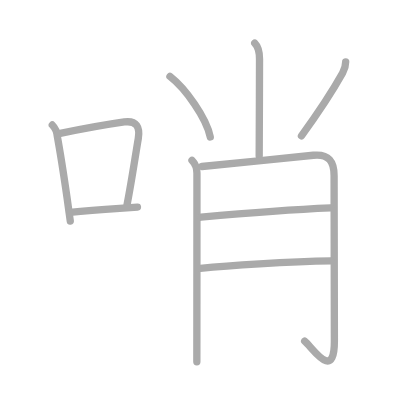
t = 0.00 s
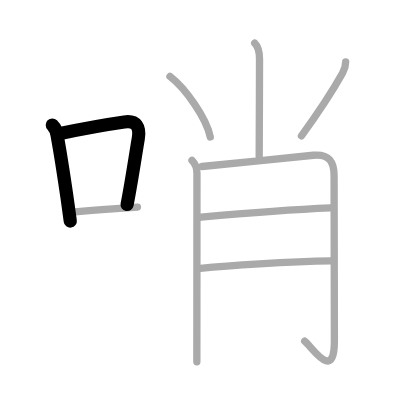
t = 2.00 s
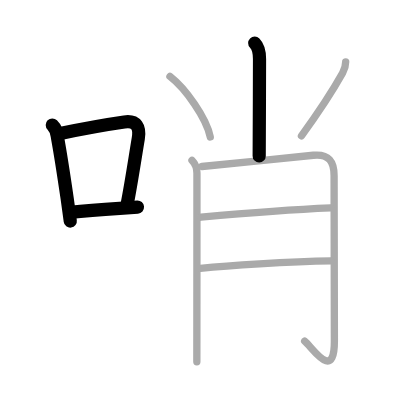
t = 4.00 s
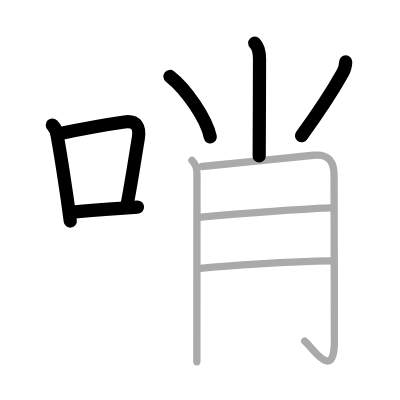
t = 6.00 s
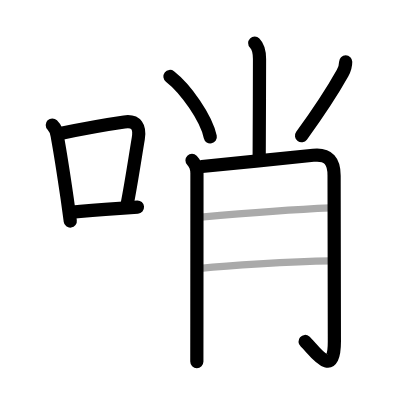
t = 8.00 s
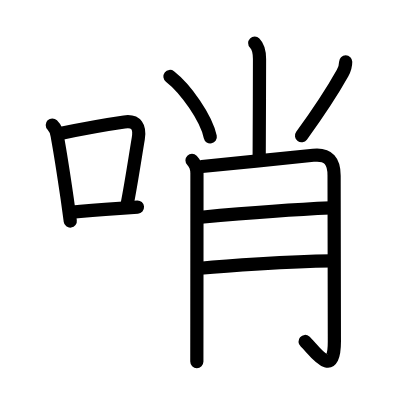
t = 10.00 s

The animated SVG that drew these frames (rendered in a browser with its animation timeline set to each time). Animation: 10 SMIL elements (animate=10); one cycle of 10.00 s.

<?xml version="1.0" standalone="no"?>
<!DOCTYPE svg PUBLIC "-//W3C//DTD SVG 1.1//EN"   "http://www.w3.org/Graphics/SVG/1.1/DTD/svg11.dtd">
<svg width="400px" height="400px"  version="1.1" xmlns="http://www.w3.org/2000/svg">
  <defs>
    <marker id="Triangle" viewBox="0 0 10 10" refX="0" refY="5" markerUnits="strokeWidth" markerWidth="3" style="stroke-opacity:0%;fill:#aaaaaa;" markerHeight="2" orient="auto">
      <path d="M 0 0 L 10 5 L 0 10 z" />
    </marker>
    
    <marker id="Arrow" viewBox="0 0 10 10" refX="5" refY="5" markerUnits="strokeWidth" markerWidth="1.8" style="stroke-opacity:0%;fill:#770000;" markerHeight="2" orient="auto">
      <path d="M 0 4 L 6 4 L 4 1 L 10 5 L 4 9 L 6 6 L 0 6 z" />
        <circle cx="5" cy="5" r="5" />
      </marker>
    
    <marker id="TriangleRed" viewBox="0 0 10 10" refX="0" refY="5" markerUnits="strokeWidth" markerWidth="3" style="stroke-opacity:0%;fill:#CC0000;" markerHeight="2" orient="auto">
      <path d="M 0 0 L 10 5 L 0 10 z" />
    </marker>
    
    <marker id="ArrowRed" viewBox="0 0 10 10" refX="5" refY="5" markerUnits="strokeWidth" markerWidth="1.8" style="stroke-opacity:0%;fill:#CC0000;" markerHeight="2" orient="auto">
      <path d="M 0 4 L 6 4 L 4 1 L 10 5 L 4 9 L 6 6 L 0 6 z" />
        <circle cx="5" cy="5" r="5" />
      </marker>
    
  </defs>
  
  <path style="fill:#ffffff; fill-opacity:100%; fill-rule:evenodd; stroke-width:0;" d="M 0 0 L 400px 0 L 400px 400px L 0 400px L 0 0" />

  <g transform="scale(3.6697247706422 3.6697247706422)">
<path style="fill:none; fill-opacity:0%; fill-rule:evenodd; stroke:#aaaaaa; stroke-opacity:100%; stroke-width: 1.5pt; stroke-linejoin:round; stroke-linecap:round;" d="M14.25 34.06c0.97 0.97 1.28 1.97 1.38 3.19c1.02 5.58 1.83 11.03 2.66 16.75c0.28 1.96 0.57 4.21 0.86 6.25"></path>
<path style="fill:none; fill-opacity:0%; fill-rule:evenodd; stroke:#aaaaaa; stroke-opacity:100%; stroke-width: 1.5pt; stroke-linejoin:round; stroke-linecap:round;" d="M16.08 36.43c8.15-1.68 13.58-2.59 17.8-3.19c3.36-0.47 4.32 1.48 3.8 4.52c-0.86 5.07-1.85 11.87-3.06 18.03"></path>
<path style="fill:none; fill-opacity:0%; fill-rule:evenodd; stroke:#aaaaaa; stroke-opacity:100%; stroke-width: 1.5pt; stroke-linejoin:round; stroke-linecap:round;" d="M19.07 57.86c5.17-0.48 8.58-0.73 13.55-1.09c1.45-0.1 3.04-0.21 4.84-0.34"></path>
<path style="fill:none; fill-opacity:0%; fill-rule:evenodd; stroke:#aaaaaa; stroke-opacity:100%; stroke-width: 1.5pt; stroke-linejoin:round; stroke-linecap:round;" d="M69.41 11.75c0.92 0.92 1.31 2.5 1.31 4.34c0 8.16-0.09 22.51-0.09 26.41"></path>
<path style="fill:none; fill-opacity:0%; fill-rule:evenodd; stroke:#aaaaaa; stroke-opacity:100%; stroke-width: 1.5pt; stroke-linejoin:round; stroke-linecap:round;" d="M46.31 20.83c4.28 3.32 9.92 11.32 10.99 16.49"></path>
<path style="fill:none; fill-opacity:0%; fill-rule:evenodd; stroke:#aaaaaa; stroke-opacity:100%; stroke-width: 1.5pt; stroke-linejoin:round; stroke-linecap:round;" d="M94.2 16.85c0 1.15-0.26 2.02-0.84 3.06c-3.98 7.1-6.73 10.97-11.21 17.11"></path>
<path style="fill:none; fill-opacity:0%; fill-rule:evenodd; stroke:#aaaaaa; stroke-opacity:100%; stroke-width: 1.5pt; stroke-linejoin:round; stroke-linecap:round;" d="M52.32 43.69c0.93 0.93 1.35 1.93 1.35 3.53c0 0.5-0.01 23.86-0.02 38.9c0 7-0.01 12.2-0.01 12.46"></path>
<path style="fill:none; fill-opacity:0%; fill-rule:evenodd; stroke:#aaaaaa; stroke-opacity:100%; stroke-width: 1.5pt; stroke-linejoin:round; stroke-linecap:round;" d="M55.02 45.37c6.51-0.67 25.19-2.51 30.35-3.06c4.25-0.45 5.69 1.77 5.67 5.56C90.98 58.1 91.12 75.16 91.12 93c0 11.25-6.07 1.58-8.1-0.04"></path>
<path style="fill:none; fill-opacity:0%; fill-rule:evenodd; stroke:#aaaaaa; stroke-opacity:100%; stroke-width: 1.5pt; stroke-linejoin:round; stroke-linecap:round;" d="M54.77 59.19c11.61-1.06 24.11-2.06 35.4-2.53"></path>
<path style="fill:none; fill-opacity:0%; fill-rule:evenodd; stroke:#aaaaaa; stroke-opacity:100%; stroke-width: 1.5pt; stroke-linejoin:round; stroke-linecap:round;" d="M54.59 73.11c7.2-0.7 23.91-1.86 35.68-2.03"></path>

<path style="fill:none; fill-opacity:0%; fill-rule:evenodd; stroke:#000000; stroke-opacity:100%; stroke-width: 2.7pt; stroke-linejoin:round; stroke-linecap:round;" d="M14.25 34.06c0.97 0.97 1.28 1.97 1.38 3.19c1.02 5.58 1.83 11.03 2.66 16.75c0.28 1.96 0.57 4.21 0.86 6.25" pathLength="100" stroke-dashoffset="100" stroke-dasharray="100 105"><animate id="dashAnim1" attributeName="stroke-dashoffset" from="100" to="0" dur="1s" calcMode="linear" fill="freeze"/></path>
<path style="fill:none; fill-opacity:0%; fill-rule:evenodd; stroke:#000000; stroke-opacity:100%; stroke-width: 2.7pt; stroke-linejoin:round; stroke-linecap:round;" d="M16.08 36.43c8.15-1.68 13.58-2.59 17.8-3.19c3.36-0.47 4.32 1.48 3.8 4.52c-0.86 5.07-1.85 11.87-3.06 18.03" pathLength="100" stroke-dashoffset="100" stroke-dasharray="100 105"><animate id="dashAnim2" attributeName="stroke-dashoffset" from="100" to="0" dur="1s" calcMode="linear" begin="dashAnim1.end" fill="freeze"/></path>
<path style="fill:none; fill-opacity:0%; fill-rule:evenodd; stroke:#000000; stroke-opacity:100%; stroke-width: 2.7pt; stroke-linejoin:round; stroke-linecap:round;" d="M19.07 57.86c5.17-0.48 8.58-0.73 13.55-1.09c1.45-0.1 3.04-0.21 4.84-0.34" pathLength="100" stroke-dashoffset="100" stroke-dasharray="100 105"><animate id="dashAnim3" attributeName="stroke-dashoffset" from="100" to="0" dur="1s" calcMode="linear" begin="dashAnim2.end" fill="freeze"/></path>
<path style="fill:none; fill-opacity:0%; fill-rule:evenodd; stroke:#000000; stroke-opacity:100%; stroke-width: 2.7pt; stroke-linejoin:round; stroke-linecap:round;" d="M69.41 11.75c0.92 0.92 1.31 2.5 1.31 4.34c0 8.16-0.09 22.51-0.09 26.41" pathLength="100" stroke-dashoffset="100" stroke-dasharray="100 105"><animate id="dashAnim4" attributeName="stroke-dashoffset" from="100" to="0" dur="1s" calcMode="linear" begin="dashAnim3.end" fill="freeze"/></path>
<path style="fill:none; fill-opacity:0%; fill-rule:evenodd; stroke:#000000; stroke-opacity:100%; stroke-width: 2.7pt; stroke-linejoin:round; stroke-linecap:round;" d="M46.31 20.83c4.28 3.32 9.92 11.32 10.99 16.49" pathLength="100" stroke-dashoffset="100" stroke-dasharray="100 105"><animate id="dashAnim5" attributeName="stroke-dashoffset" from="100" to="0" dur="1s" calcMode="linear" begin="dashAnim4.end" fill="freeze"/></path>
<path style="fill:none; fill-opacity:0%; fill-rule:evenodd; stroke:#000000; stroke-opacity:100%; stroke-width: 2.7pt; stroke-linejoin:round; stroke-linecap:round;" d="M94.2 16.85c0 1.15-0.26 2.02-0.84 3.06c-3.98 7.1-6.73 10.97-11.21 17.11" pathLength="100" stroke-dashoffset="100" stroke-dasharray="100 105"><animate id="dashAnim6" attributeName="stroke-dashoffset" from="100" to="0" dur="1s" calcMode="linear" begin="dashAnim5.end" fill="freeze"/></path>
<path style="fill:none; fill-opacity:0%; fill-rule:evenodd; stroke:#000000; stroke-opacity:100%; stroke-width: 2.7pt; stroke-linejoin:round; stroke-linecap:round;" d="M52.32 43.69c0.93 0.93 1.35 1.93 1.35 3.53c0 0.5-0.01 23.86-0.02 38.9c0 7-0.01 12.2-0.01 12.46" pathLength="100" stroke-dashoffset="100" stroke-dasharray="100 105"><animate id="dashAnim7" attributeName="stroke-dashoffset" from="100" to="0" dur="1s" calcMode="linear" begin="dashAnim6.end" fill="freeze"/></path>
<path style="fill:none; fill-opacity:0%; fill-rule:evenodd; stroke:#000000; stroke-opacity:100%; stroke-width: 2.7pt; stroke-linejoin:round; stroke-linecap:round;" d="M55.02 45.37c6.51-0.67 25.19-2.51 30.35-3.06c4.25-0.45 5.69 1.77 5.67 5.56C90.98 58.1 91.12 75.16 91.12 93c0 11.25-6.07 1.58-8.1-0.04" pathLength="100" stroke-dashoffset="100" stroke-dasharray="100 105"><animate id="dashAnim8" attributeName="stroke-dashoffset" from="100" to="0" dur="1s" calcMode="linear" begin="dashAnim7.end" fill="freeze"/></path>
<path style="fill:none; fill-opacity:0%; fill-rule:evenodd; stroke:#000000; stroke-opacity:100%; stroke-width: 2.7pt; stroke-linejoin:round; stroke-linecap:round;" d="M54.77 59.19c11.61-1.06 24.11-2.06 35.4-2.53" pathLength="100" stroke-dashoffset="100" stroke-dasharray="100 105"><animate id="dashAnim9" attributeName="stroke-dashoffset" from="100" to="0" dur="1s" calcMode="linear" begin="dashAnim8.end" fill="freeze"/></path>
<path style="fill:none; fill-opacity:0%; fill-rule:evenodd; stroke:#000000; stroke-opacity:100%; stroke-width: 2.7pt; stroke-linejoin:round; stroke-linecap:round;" d="M54.59 73.11c7.2-0.7 23.91-1.86 35.68-2.03" pathLength="100" stroke-dashoffset="100" stroke-dasharray="100 105"><animate id="dashAnim10" attributeName="stroke-dashoffset" from="100" to="0" dur="1s" calcMode="linear" begin="dashAnim9.end" fill="freeze"/></path>

</g>

</svg>  
          
